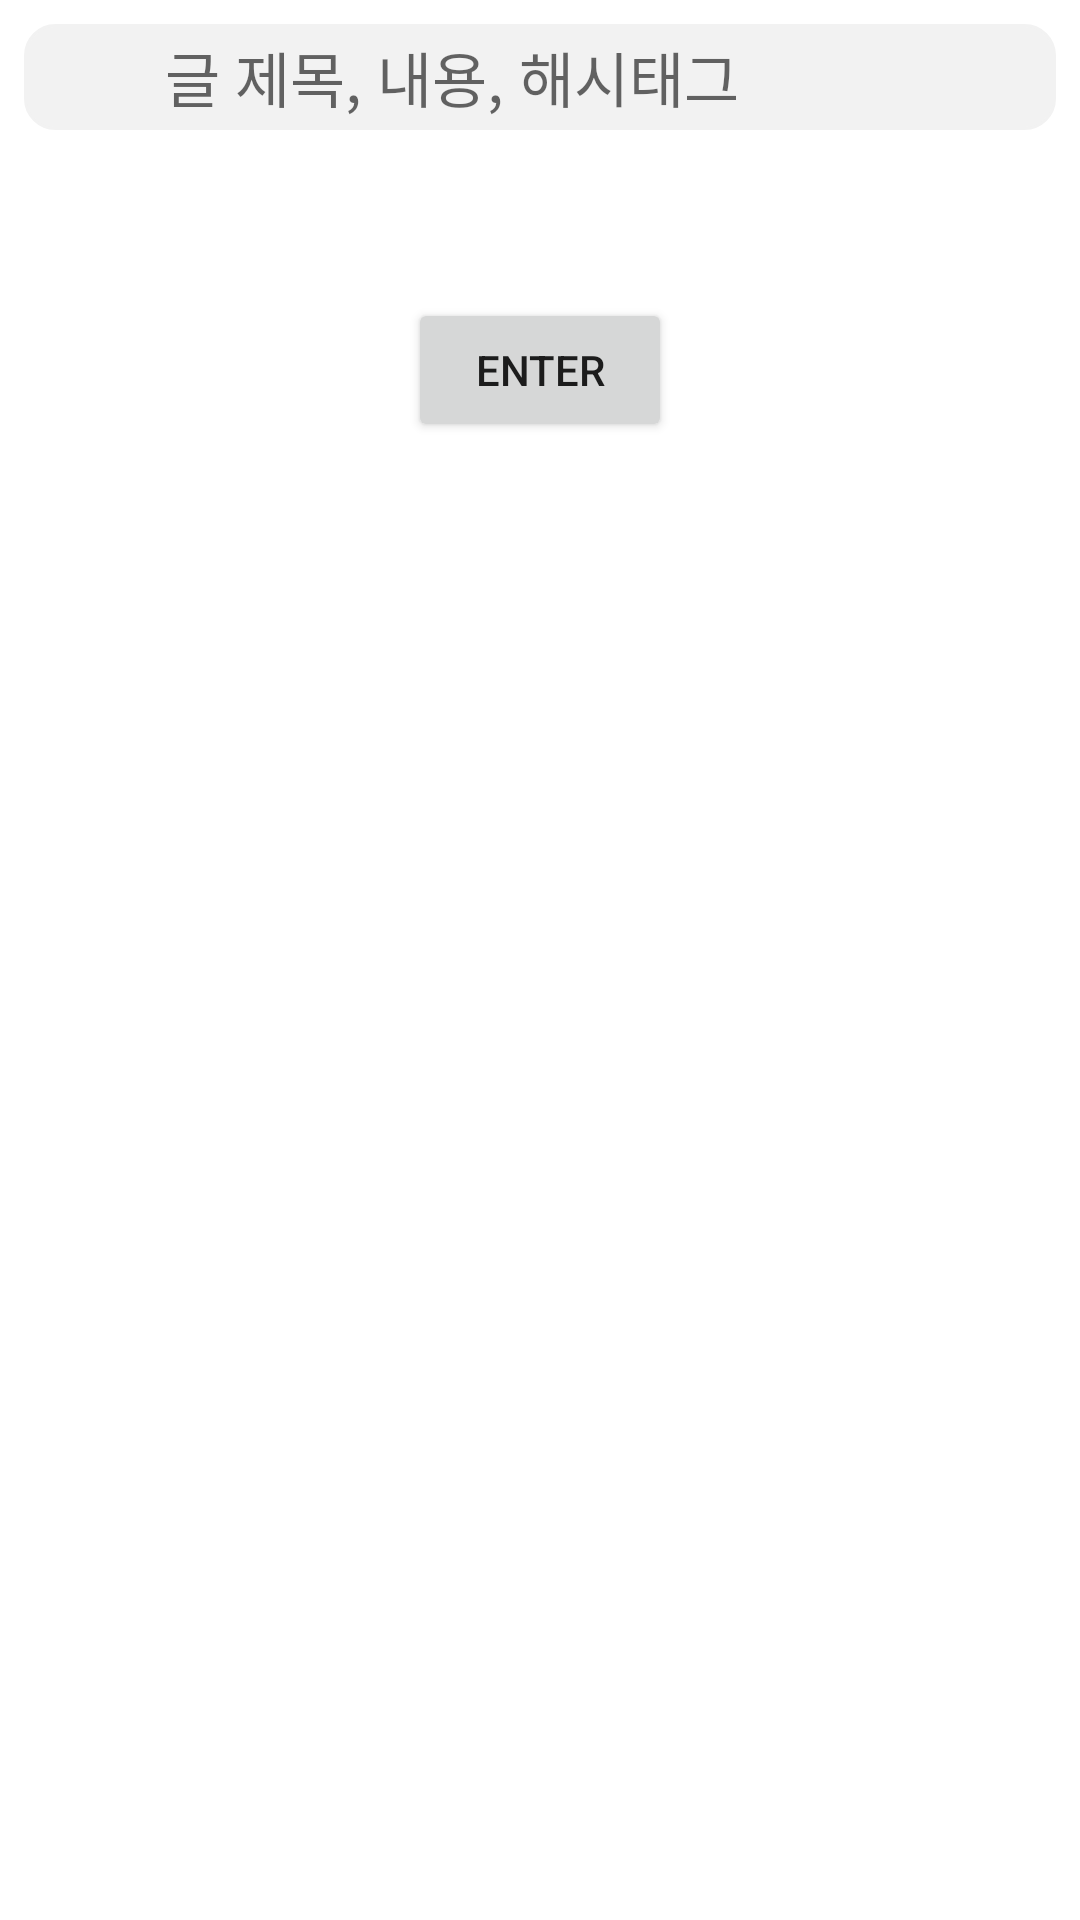

Write the Android layout XML for this screen, with the resource values it uses.
<!-- AndroidManifest.xml: application theme Theme.Test_2 -->
<!-- res/layout/activity_second.xml -->
<?xml version="1.0" encoding="utf-8"?>
<androidx.constraintlayout.widget.ConstraintLayout xmlns:android="http://schemas.android.com/apk/res/android"
    xmlns:app="http://schemas.android.com/apk/res-auto"
    xmlns:tools="http://schemas.android.com/tools"
    android:layout_width="match_parent"
    android:layout_height="match_parent"
    android:padding="8dp"

    tools:context=".ui.main.home.SecondActivity">

    <LinearLayout
        android:id="@+id/linearLayout"
        android:layout_width="match_parent"
        android:layout_height="wrap_content"
        android:background="@drawable/round"
        android:orientation="horizontal"
        android:padding="3dp"
        app:layout_constraintEnd_toEndOf="parent"
        app:layout_constraintStart_toStartOf="parent"
        app:layout_constraintTop_toTopOf="parent">

        <ImageButton
            android:id="@+id/imageButton"
            android:layout_width="wrap_content"
            android:layout_height="wrap_content"
            android:backgroundTint="@android:color/transparent"
            app:srcCompat="@drawable/ic_baseline_arrow_back_24" />

        <EditText
            android:id="@+id/editText"
            android:layout_width="wrap_content"
            android:layout_height="wrap_content"
            android:layout_gravity="center"
            android:layout_marginStart="20dp"
            android:layout_weight="1"
            android:background="@null"
            android:ems="10"
            android:hint="글 제목, 내용, 해시태그"
            android:inputType="text"
            android:maxLines="1"
            android:imeOptions="actionSearch"
            android:textSize="20sp"
            />


    </LinearLayout>

    <ImageView
        android:id="@+id/imageView"
        android:layout_width="90dp"
        android:layout_height="84dp"
        android:layout_marginTop="153dp"
        app:layout_constraintEnd_toEndOf="parent"
        app:layout_constraintStart_toStartOf="parent"
        app:layout_constraintTop_toBottomOf="@+id/linearLayout"
        app:srcCompat="@drawable/ic_baseline_search_24" />

    <TextView
        android:id="@+id/textView6"
        android:layout_width="wrap_content"
        android:layout_height="wrap_content"
        android:layout_marginBottom="356dp"
        android:text="전체 게시판의 글을 검색해보세요"
        android:textSize="19sp"
        app:layout_constraintBottom_toBottomOf="parent"
        app:layout_constraintEnd_toEndOf="parent"
        app:layout_constraintStart_toStartOf="parent"
        app:layout_constraintTop_toBottomOf="@+id/imageView"
        app:layout_constraintVertical_bias="0.0" />

    <Button
        android:id="@+id/button"
        android:layout_width="wrap_content"
        android:layout_height="wrap_content"
        android:layout_marginTop="56dp"
        android:text="enter"
        app:layout_constraintEnd_toEndOf="parent"
        app:layout_constraintStart_toStartOf="parent"
        app:layout_constraintTop_toBottomOf="@+id/linearLayout" />

</androidx.constraintlayout.widget.ConstraintLayout>
<!-- resources referenced by this layout -->
<resources>
  <!-- drawable round (drawable) -->
  <?xml version="1.0" encoding="utf-8"?>
  <shape xmlns:android="http://schemas.android.com/apk/res/android">
      <solid android:color="@color/searchcolor"/>
      <stroke android:width="1dp"
          android:color="#F2F2F2"/>
  
      <corners
          android:topLeftRadius="10dp"
          android:topRightRadius="10dp"
          android:bottomLeftRadius="10dp"
          android:bottomRightRadius="10dp"/>
  </shape>
  <style name="Theme.Test_2" parent="Theme.MaterialComponents.DayNight.NoActionBar">
          
          <item name="colorPrimary">@color/purple_500</item>
          <item name="colorPrimaryVariant">@color/purple_700</item>
          <item name="colorOnPrimary">@color/white</item>
          
          <item name="colorSecondary">@color/teal_200</item>
          <item name="colorSecondaryVariant">@color/teal_700</item>
          <item name="colorOnSecondary">@color/black</item>
          
          <item name="android:statusBarColor">?attr/colorPrimaryVariant</item>
          
      </style>
  <color name="searchcolor">#F2F2F2</color>
  <color name="purple_500">#FF6200EE</color>
  <color name="purple_700">#FF3700B3</color>
  <color name="white">#FFFFFFFF</color>
  <color name="teal_200">#FF03DAC5</color>
  <color name="teal_700">#FF018786</color>
  <color name="black">#FF000000</color>
</resources>
